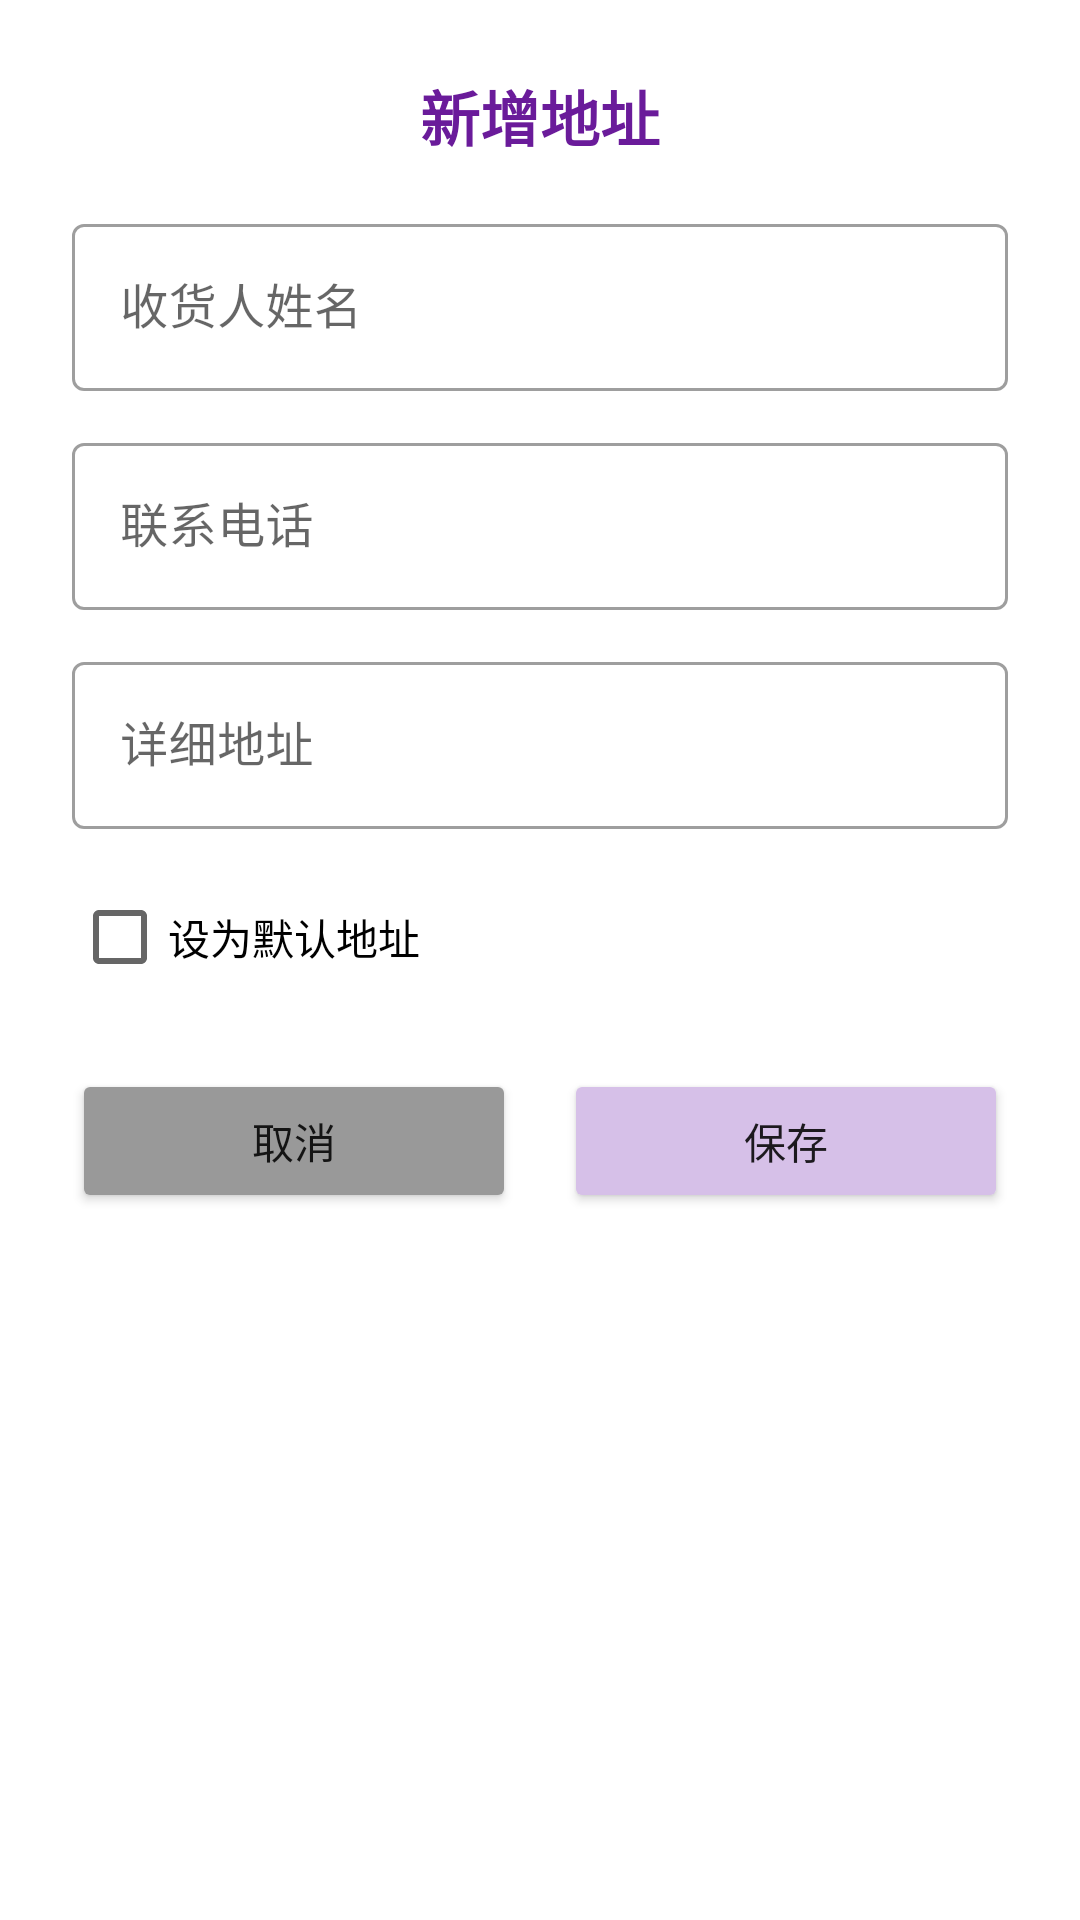

This screen was rendered from an Android layout file. Write that file and the resources it references.
<!-- AndroidManifest.xml: application theme Theme.MaterialComponents.Light.NoActionBar -->
<!-- res/layout/dialog_add_address.xml -->
<?xml version="1.0" encoding="utf-8"?>
<LinearLayout xmlns:android="http://schemas.android.com/apk/res/android"
    android:layout_width="match_parent"
    android:layout_height="wrap_content"
    android:orientation="vertical"
    android:padding="24dp"
    android:background="@drawable/bg_card_white">

    <TextView
        android:id="@+id/dialog_title"
        android:layout_width="match_parent"
        android:layout_height="wrap_content"
        android:text="新增地址"
        android:textSize="20sp"
        android:textColor="@color/purple_dark"
        android:textStyle="bold"
        android:gravity="center"
        android:layout_marginBottom="16dp" />

    <com.google.android.material.textfield.TextInputLayout
        android:layout_width="match_parent"
        android:layout_height="wrap_content"
        android:hint="收货人姓名"
        style="@style/Widget.MaterialComponents.TextInputLayout.OutlinedBox">

        <com.google.android.material.textfield.TextInputEditText
            android:id="@+id/et_name"
            android:layout_width="match_parent"
            android:layout_height="wrap_content" />

    </com.google.android.material.textfield.TextInputLayout>

    <com.google.android.material.textfield.TextInputLayout
        android:layout_width="match_parent"
        android:layout_height="wrap_content"
        android:layout_marginTop="12dp"
        android:hint="联系电话"
        style="@style/Widget.MaterialComponents.TextInputLayout.OutlinedBox">

        <com.google.android.material.textfield.TextInputEditText
            android:id="@+id/et_phone"
            android:layout_width="match_parent"
            android:layout_height="wrap_content"
            android:inputType="phone" />

    </com.google.android.material.textfield.TextInputLayout>

    <com.google.android.material.textfield.TextInputLayout
        android:layout_width="match_parent"
        android:layout_height="wrap_content"
        android:layout_marginTop="12dp"
        android:hint="详细地址"
        style="@style/Widget.MaterialComponents.TextInputLayout.OutlinedBox">

        <com.google.android.material.textfield.TextInputEditText
            android:id="@+id/et_address"
            android:layout_width="match_parent"
            android:layout_height="wrap_content" />

    </com.google.android.material.textfield.TextInputLayout>

    <CheckBox
        android:id="@+id/cb_default"
        android:layout_width="match_parent"
        android:layout_height="wrap_content"
        android:layout_marginTop="12dp"
        android:text="设为默认地址" />

    <LinearLayout
        android:layout_width="match_parent"
        android:layout_height="wrap_content"
        android:orientation="horizontal"
        android:layout_marginTop="20dp">

        <Button
            android:id="@+id/btn_cancel"
            android:layout_width="0dp"
            android:layout_height="wrap_content"
            android:layout_weight="1"
            android:text="取消"
            android:layout_marginEnd="8dp"
            android:backgroundTint="@color/gray_light" />

        <Button
            android:id="@+id/btn_save"
            android:layout_width="0dp"
            android:layout_height="wrap_content"
            android:layout_weight="1"
            android:text="保存"
            android:layout_marginStart="8dp"
            android:backgroundTint="@color/purple_medium" />

    </LinearLayout>

</LinearLayout>
<!-- resources referenced by this layout -->
<resources>
  <color name="gray_light">#999999</color>
  <color name="purple_dark">#6A1B9A</color>
  <color name="purple_medium">#D6C0E8</color>
</resources>
